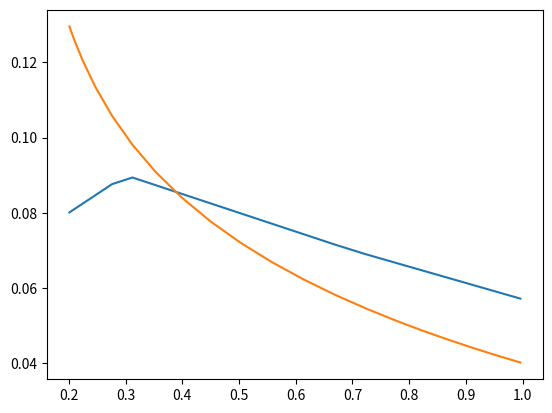
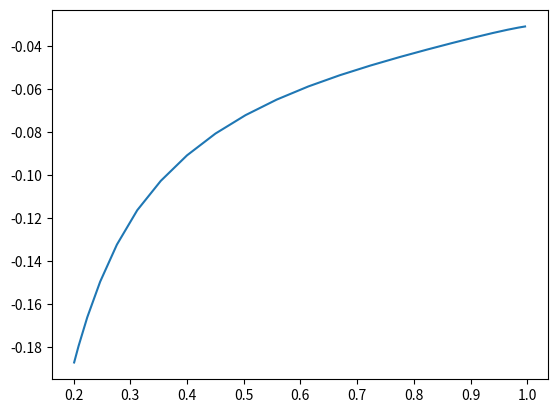
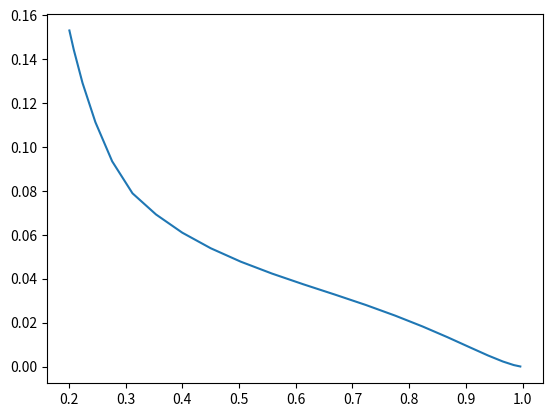
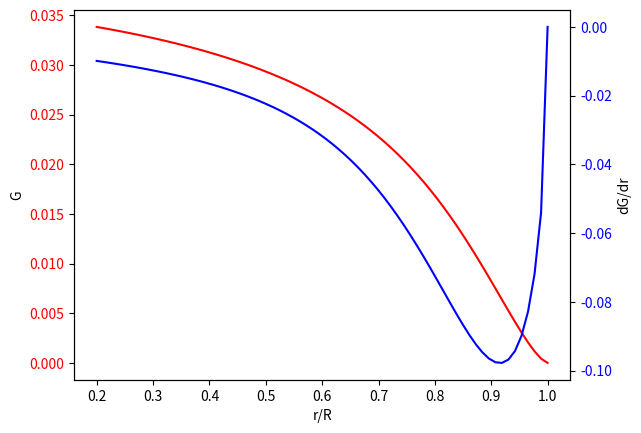

Reproduce these figures in Python, in order.
import numpy as np
import matplotlib.pyplot as plt
import scipy.special as special
from scipy.integrate import quad
#from scipy import interpolate

V = 10.
n = 3.25 # s^-1
z = np.float64(2.)
D = 7.
#T = ..
#read*, KT
#KT= 0.33
KT1= 0.
rho= 1.2
#ni= 15e-6 # kinematic viscosity
R = D/2.
r1 = 1000000.
rns = 500000.
e1= 0.0001
J= V/(n*D)
P=13500 # 13500 Watts is close to the Betz limit for D = 7m, V = 10 m/s
cp = 8.*P / (np.pi * rho * D**2 * V**3)
# see https://en.wikipedia.org/wiki/Wind-turbine_aerodynamics or [4]
# for the definitions of the coefficients
tmp = np.sqrt(4.*cp/3.)
ct = -2.* tmp * np.sinh(np.arcsinh((-2.*cp**2)/tmp**3)/3.)  # check Ct sign!

#ct = 0.8888

KT = np.pi*ct*J**2/8.

print(f"Cp = {cp}, Ct = {ct}, KT = {KT}.")
print("Please note: Cp max is 16/27, or around 59%")

drh = 0.2 # dimensionless hub radius
rh= drh*R # hub radius, m
dh= rh * 2.  # hub diameter, m

omega = 2. * np.pi * n

# Chord distribution along the blade in 4 steps (DNV GL BLADED has 10)
chh= 0.08 #!14
ch1= 0.09 #!16
ch2= 0.07 #	!16
cht= 0.057 #	!14
chr1= 0.3
chr2= 0.7

deltah= 0.13
deltat= 0.04

B1=0.0733
B2=0.0174
# These are specific to the NACA 66 series mod a=0.8

xs= 0.
ts= 0.

# case where Circulation distribution gradient (dG/dx) is zero both at hub and tip of the blade
alfa= 0.5
beta= 0.5
# case where Circulation distribution gradient (dG/dx) is zero both at hub and tip of the blade
#alfa= -0.5
#beta= 0.5

lt = J/np.pi
#lt= V/(omega*R)
li= 0.944*lt-0.065 #!???
#li = .26*lt**2 + .812*lt + .35*KT + .03

xnaca = np.array([0., .0125, .025, .05, .075, .1, .2, .3, .4, .45, .5, .6, .7, .8, .9, .95, 1.])
fcnacaa08b005 = np.array([0., .0686, .142, .282, .389, .475, .725, .881, .97, .992, 1., .971, .877, .69, .352, .168, 0.])
ftnaca66 = np.array([0., .231, .306, .419, .508, .584, .8, .927, .99, 1., .992, .931, .807, .622, .375, .229, .006])
#integer(4), parameter:: maxft= 10

#np= 40
M= 21
No= M+1

#real(8) function chord(r)
def chord(r):
    #real(8) chh, ch1, ch2, cht, drh, chr1, chr2
    #common /cho/ chh, ch1, ch2, cht, drh, chr1, chr2
    if (r > chr2):
        return (r-chr2)*((cht-ch2)/(1.-chr2)) + ch2
    elif (r > chr1):
        return (r-chr1)*((ch2-ch1)/(chr2-chr1)) + ch1
    else:
        return (r-drh)*((ch1-chh)/(chr1-drh)) + chh
#end function

# x distance to dr
#real(8) function x2dr(x, drh)
#real(8) x, drh
def x2dr(x, drh):
    return (x*(1.-drh)+1.+drh)/2.
#end function

print("Omega= ", omega)

xkk = np.zeros((3, No)) #, order='F'
xii = np.zeros((3, No))

delta = np.zeros(No) #Chord distribution along the blade
c = np.zeros(No)

for k in range(0, No):
    xkk[0, k]= np.cos(np.pi*(2.*(k+1)-1.)/(2.*No+1.))
    xkk[1, k]= x2dr(xkk[0, k], drh)
    xkk[2, k]= R*xkk[1, k]
    #print(xkk[0,k], xkk[1,k], xkk[2,k])

print(xkk, "\n")

for i in range(0, No):
    xii[0, i]= np.cos(2*np.pi*(i+1)/(2*No+1.))
    xii[1, i]= x2dr(xii[0, i], drh)
    xii[2, i]= R*xii[1, i]
    #print(xii[0,k], xii[1,k], xii[2,k])
    
print(xii)



for i in range(0, No):
    delta[i]= (1.-np.log10(9.*(xii[1, i]-drh)/(1.-drh)+1.))* (deltah-deltat)+deltat
    c[i]= chord(xii[ 1, i])

print(delta, "\n", c)

plt.plot(xii[1,:], c)
plt.plot(xii[1,:], delta)
plt.show()

def itp(tan_beta_prime, r, rp):
    # see [4] and [1]
    s = np.sign(r - rp)
    if (s == 0):
        return np.sin(np.arctan(tan_beta_prime))
    else:
        rrr= rp*tan_beta_prime
        mu = r / rrr
        mup = rp / rrr
        #muh = rh / rrr
        u = np.sqrt(1. + mu**2)
        up = np.sqrt(1. + mup**2)
        #uh = np.sqrt(1. + muh**2)
     
        rer = 1. - rp / r
        ni = ((((u - 1.) / mu) * (mup / (up - 1.)))**(z * s)) * np.exp(z * abs(u - up))
        f1 = (s / (2. * z * mup)) * np.sqrt(up / u)
        f2 = 1. / (ni - 1.) - (s / (24. * z)) * ((9. * mup**2 + 2.) / up**3 + (3. * mu**2 - 2.) / u**3) * np.log(1. + (1. / (ni - 1.)))

        if (r > rp):
            return z * rer * (1. + 2 * mup * z * f1 * f2) 
        else:
            return 2 * (z**2) * rer * mup * f1 * f2 
    


def iap(tbp, r, rp):
    mu = r / (rp*tbp)
    return mu * itp(tbp, r, rp) + z * (rp / r - 1.)


#def yfun(u):
#    return u - .5 * np.log((u + 1.) / (u - 1.))


def Gfx(x):
    sum= 0.
    for i in range( 1, M+1):
        sum= sum + a[i] * special.eval_jacobi(i-1, alfa+1., beta+1., x) / np.float64(i)
    h= -a[0]*(.5*(beta-alfa+1.) * np.arccos(x)+(beta-alfa) * np.sqrt(1.-x**2.) + .5*(beta-alfa-1.) * x * np.sqrt(1-x**2.))
    # page 144 of [1]
    return h - .5*((1.-x)**(alfa+1.))*((1.+x)**(beta+1.))*sum


def Gdx(x):
    sum= 0.
    for i in range(0, M+1):
        sum= sum + a[i] * special.eval_jacobi(i, alfa, beta, x)

    return ((1.-x)**(alfa))*((1.+x)**(beta)) * sum


def ktpif(dr):
        #return interpolate.splev(dr, CSCOEF, der=0)
        
        be = np.arctan(lt/dr)
        bei= np.arctan(li/dr)
        u1= np.sin(be-bei) * np.sin(bei) / np.sin(be)
        #v1= 1 - np.tan(bei)*(np.pi*xii[1,i] / J + u1)
        #xdata[i]= xii[0,i]
        #tempg= Gfx(xdata[i])
        #tempvrm= np.pi*xii[1,i]/J + ((lt-li)/lt)*(xii[1,i]*li/(xii[1,i]**2+li**2))
        #tempvrm= np.pi*xii[1,i]/J + np.sin(be-bei) * np.sin(bei) / np.sin(be)
        cbi= np.cos(bei)
        
        vrstar = np.float64((np.pi*dr/J + u1) / cbi)
        
        return Gfx(dr) * vrstar * cbi * (1.-(Cdrag_fun(dr)/Clift_fun(dr)) * li / dr)

 
    
def dimdelta(x):
    return (1.-np.log10(9.*(x-drh)/(1.-drh)+1.))* (deltah-deltat)+deltat

def Clift_fun(dr):
    be = np.arctan(lt/dr)
    bei= np.arctan(li/dr)
    u1= np.sin(be-bei) * np.sin(bei) / np.sin(be)
    cbi= np.cos(bei)
    vrstar = np.float64((np.pi*dr/J + u1) / cbi)
    return 2.*np.pi*Gfx(dr)/(chord(dr)*vrstar)
        
    
def Cdrag_fun(dr):
    return .05808*(1. + 2.3*dimdelta(dr))/rns**(.1458)
    # [redacted]
    #dimdelta = (1.-np.log10(9.*(dr-drh)/(1.-drh)+1.))* (deltah-deltat)+deltat
    #cd= .05808*(1. + 2.3*delta[i])/rns**(.1458)
    # for NACA 66 a=0.8 (mod b=0.05) airfoils only
    #cl[i]= 2.*np.pi*tempg/(c[i]*vri)

a = np.zeros( No )
s = np.zeros( (No, No) )
RHS = np.zeros(No)

phi = np.zeros(No)

#cl cd deltac
#allocate(s(1:M+1,0:M), a(0:M), RHS(1:M+1))
#allocate( xii(0:2,1:No), xkk(0:2,1:No))
#allocate( cl(1:No), cd(1:No), c(1:No))
#allocate( deltac(1:No), delta(1:No), phi(1:No))

#real(8)	xdata(8), fdata(8)
xdata = np.zeros(No)
fdata = np.zeros(No)
cl = np.zeros(No)
cd = np.zeros(No)
deltac = np.zeros(No)

CSCOEF = np.zeros(No)
#real(8)	break(8), cscoef(4,8)

# main loop for the Integro-differential equation
KT = np.pi*ct*J**2/8.
KT1 = 0.

while (abs(KT - KT1) > e1):
    for i in range(0, No):
        for nn in range( 0, No):
            sum= 0.
            for k in range(0, No):
                c2tk2= np.cos(np.pi*(2.*k-1.)/(2.*(2.*No+1.)))**2
                tif= itp(li/xkk[1,k], xii[1,i], xkk[1,k])
                sum= sum + c2tk2*special.eval_jacobi(nn, -.5, .5, xkk[0,k])*tif/(xkk[0,k]-xii[0,i])
                # from SciPy -- special.eval_jacobi(nn, alpha, beta, x)
                #end do
            s[i,nn]= (1/(1.-drh))*(4.*np.pi/(2.*No+1))*sum
            #end do
        s[i,0]= s[i,0] + np.pi*z/(2.*xii[1,i])
        
        RHS[i]= 2.*((lt-li)/lt)*(xii[1,i]*li/(xii[1,i]**2+li**2))
        #be = np.arctan(lt/xii[1,i])
        #bei= np.arctan(li/xii[1,i])
        #RHS[i]= np.sin(be-bei) * np.sin(bei) / np.sin(be)
        #end do

    #print(s, "\n",RHS)
    #call dlsarg(M+1, s, M+1, RHS, 1, a)
    #Solves a real general system of linear equations with iterative refinement (IMSL again).
    # s*a=RHS ... solve(s,RHS)
    a = np.linalg.solve(s, RHS)
    
    RES1 = quad(ktpif, drh, 1.)

#    for i in range( 0, No):
#        be = np.arctan(lt/xii[1,i])
#        bei= np.arctan(li/xii[1,i])
#        u1= np.sin(be-bei) * np.sin(bei) / np.sin(be)
#        v1= 1 - np.tan(bei)*(np.pi*xii[1,i] / J + u1)
#        xdata[i]= xii[0,i]
#        tempg= Gfx(xii[0,i])
#        #tempg= Gfx(xdata[i])
#        tempvrm= np.pi*xii[1,i]/J + ((lt-li)/lt)*(xii[1,i]*li/(xii[1,i]**2+li**2))
#        #tempvrm= np.pi*xii[1,i]/J + np.sin(be-bei) * np.sin(bei) / np.sin(be)
#        cbi= np.cos(bei)
#        
#        vri= np.sqrt((1-v1)**2 + (np.pi*xii[1,i]/J)**2)
# [redacted]
#        #rns= 500000
#
#        cd[i]= .05808*(1. + 2.3*delta[i])/rns**(.1458)
#        # for NACA 66 a=0.8 (mod b=0.05) airfoils only
#
#        cl[i]= 2.*np.pi*tempg/(c[i]*vri)
#        
#        fdata[i]= tempg*vri*cbi*(1.-(cd[i]/cl[i]) * li / xii[1,i])
#        #fdata[i]= tempg*vri*cbi*(1.-(cd[i]/cl[i]) * li / xii[1,i])
#        #end do

    #CALL dCSINT (No, XDATA, FDATA, BREAK, CSCOEF)
    #This IMSL function computes the cubic spline interpolant with the ‘not-a-knot' condition.

    #CSCOEF = interpolate.splrep(xdata, fdata, s=0)
    
    #p.interpolate.LSQUnivariateSpline(x, y, t, w=None, bbox=[None, None], k=3, ext=0, check_finite=False)

    #CALL dQDAGS (ktpif, drh, 1., 0., 0.0001, RES1, ERR1)
    # from scipy.integrate import quad
    
    #if2 = interpolate.InterpolatedUnivariateSpline(xdata, fdata, w=None, bbox=[None, None], k=3, ext=0, check_finite=False)
    #RES1 = quad(if2, drh, 1.)
    
    #RES1 = quad(ktpif, drh, 1.)
    

    #print(RES1)
    #print("ERR= ", RES1[1])
    
    #RES1 = quad(ktpif, drh, 1.)

    #KT1 = -z * J**2. * np.pi * RES1[0] / 2.
    KT1 = np.pi * z * J**2 * RES1[0] / 2.

    print( KT1, li)
    print(f"KT = {KT}, KT1 ={KT1}, ERR ={KT-KT1}")

    li= li * KT / KT1
#end do

#CALL dWRRRN ('a', 1, M+1, a, 1, 0)
# from IMSL again - now it's simply print...
print(f"a = { a}, lambda_t ={lt}, lambda_i ={li}")

for i in range(0, No):
    deltac[i]= B1 * Clift_fun(xii[1,i])
    phi[i]= np.arctan(li / xii[1,i]) - B2 * Clift_fun(xii[1,i])
    # good candidate for future rework -- need to read real airfoilds from data files
#        dimdelta = (1.-np.log10(9.*(dr-drh)/(1.-drh)+1.))* (deltah-deltat)+deltat

print("Phi = ", phi)
plt.figure()
plt.plot(xii[1,:], phi)
plt.show()

print("DeltaC =", deltac)
plt.figure()
plt.plot(xii[1,:], deltac)
plt.show()


#plt.figure()
#plt.scatter(x, Clift_fun(x))
#plt.scatter(x, Cdrag_fun(x))
#plt.show()

#plt.figure()
#plt.plot(xdata, fdata)
#plt.show()

def two_scales(ax1, x, data1, data2, c1, c2):
    """
    Parameters
    ----------
    ax : axis - Axis to put two scales on
    x : array-like - x-axis values for both datasets
    data1: array-like - Data for left hand scale
    data2 : array-like - Data for right hand scale
    c1, c2 : color - Colors for line 1 and 2
    

    Returns
    -------
    ax : axis
        Original axis
    ax2 : axis
        New twin axis
    """
    ax2 = ax1.twinx()

    ax1.plot(x, data1, color=c1)
    ax1.set_xlabel('r/R')
    ax1.set_ylabel('G')

    ax2.plot(x, data2, color=c2)
    ax2.set_ylabel('dG/dr')
    return ax1, ax2

# Change color of each axis
def color_y_axis(ax, color):
    """Color for the axes."""
    for t in ax.get_yticklabels():
        t.set_color(color)
    return None


x = np.linspace(drh, 1, 70)
yg = Gfx(x)
ygp = Gdx(x)

# Create axes
fig, ax = plt.subplots()
ax1, ax2 = two_scales(ax, x, yg, ygp, 'r', 'b')
color_y_axis(ax1, 'r')
color_y_axis(ax2, 'b')
plt.show()


#x = np.zeros(No)
#x = xii[0,:]

